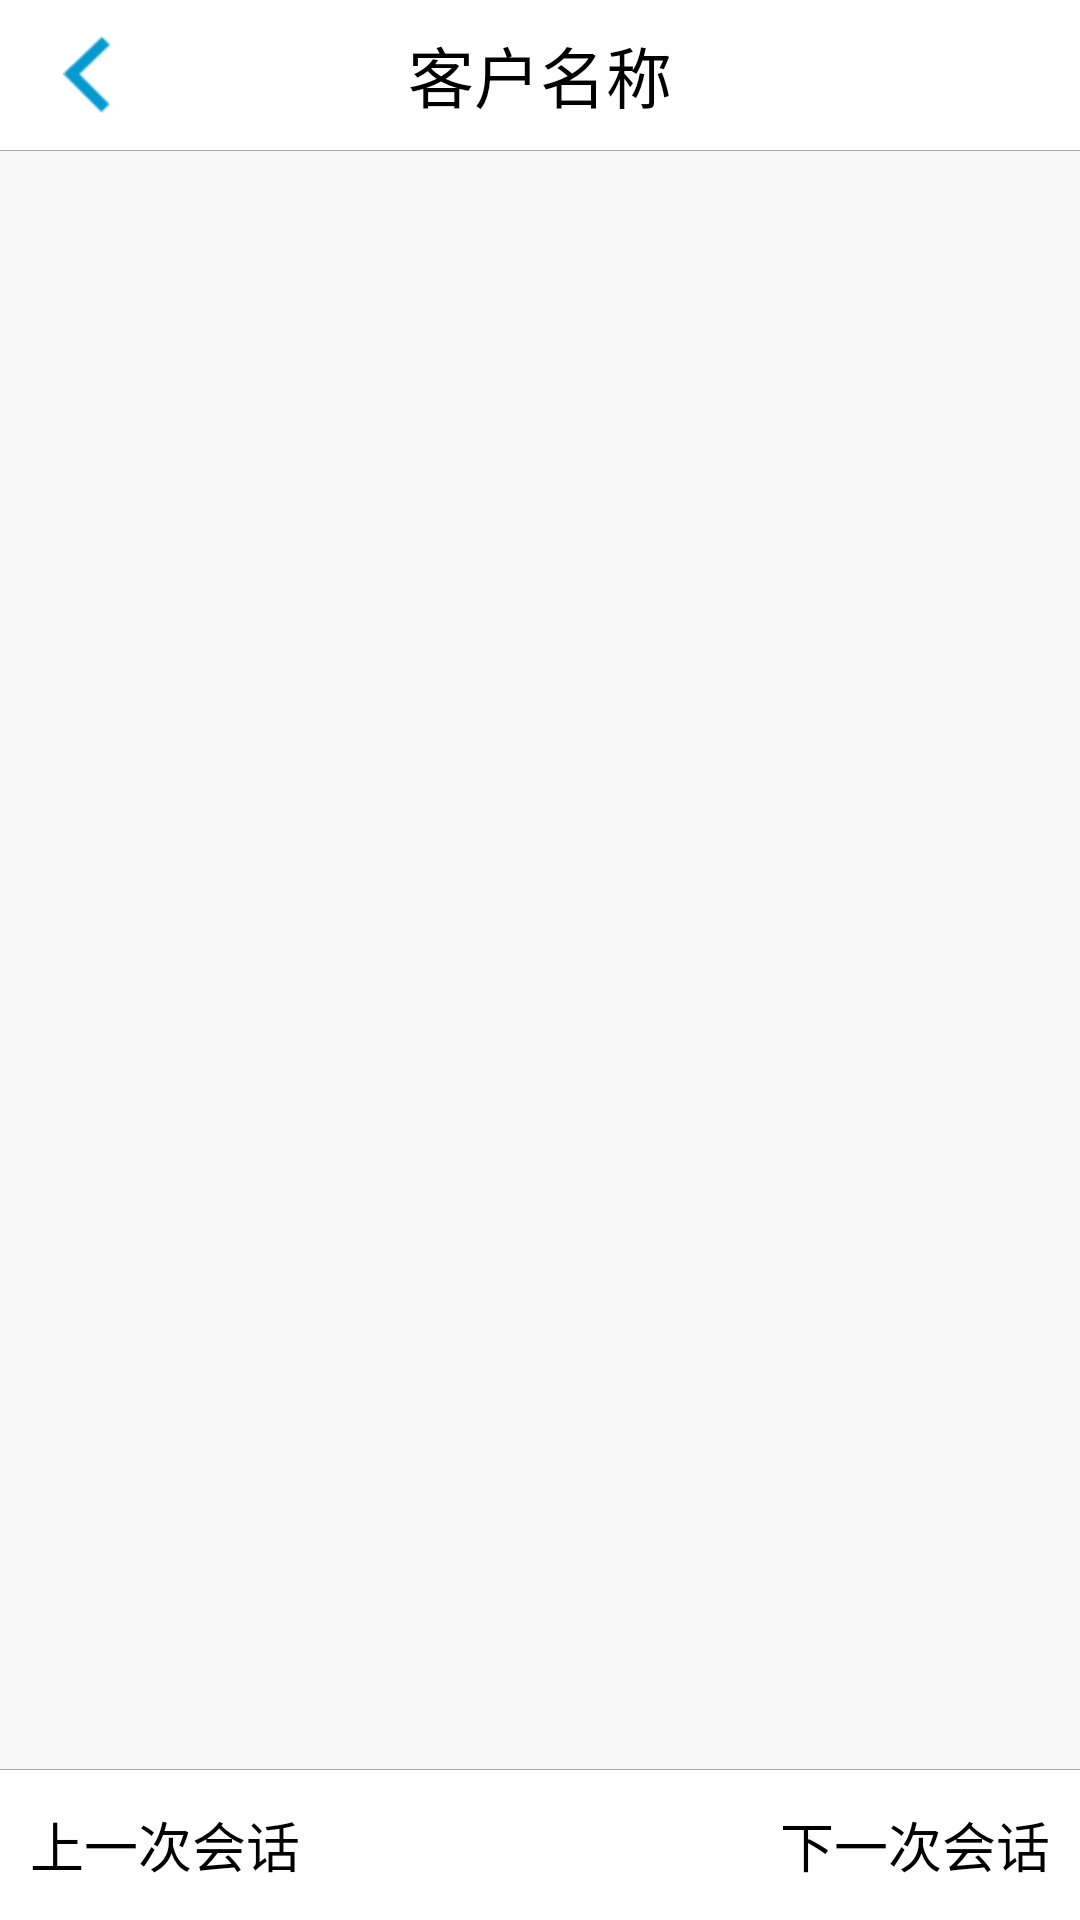

Write the Android layout XML for this screen, with the resource values it uses.
<!-- AndroidManifest.xml: fallback theme Theme.MaterialComponents.DayNight.NoActionBar -->
<!-- res/layout/xn_activity_historytalk.xml -->
<?xml version="1.0" encoding="utf-8"?>
<RelativeLayout xmlns:android="http://schemas.android.com/apk/res/android"
    xmlns:tools="http://schemas.android.com/tools"
    android:layout_width="match_parent"
    android:layout_height="match_parent"
    android:background="@color/xn_bg_color" >

    <RelativeLayout
        android:id="@+id/rl_hsitalk_top"
        android:layout_width="fill_parent"
        android:layout_height="50dp"
        android:background="#FFFFFF" >

        <TextView
            android:id="@+id/tv_hsitalk_username"
            android:layout_width="wrap_content"
            android:layout_height="wrap_content"
            android:layout_centerInParent="true"
            android:text="@string/xn_chatpage_kfname"
            android:textAppearance="?android:attr/textAppearanceLarge"
            android:textColor="@color/xn_black" />

        <ImageView
            android:id="@+id/iv_hsitalk_finsh"
            android:layout_width="30dp"
            android:layout_height="26dp"
            android:layout_alignParentLeft="true"
            android:layout_centerVertical="true"
            android:layout_marginLeft="14dp"
            android:src="@drawable/sdk_finish2" />
    </RelativeLayout>
    <View    
        android:layout_below="@id/rl_hsitalk_top"
        android:layout_height="1px"   
        android:background="#adadad"   
        android:layout_width="fill_parent">  
</View> 
    <ListView
        android:id="@+id/lv_histalk"
        android:layout_width="fill_parent"
        android:layout_height="fill_parent"
        android:layout_above="@+id/rl_hsitalk_bottom"
        android:layout_below="@id/rl_hsitalk_top"
        android:cacheColorHint="#FFFFFF"
        android:divider="@null"
        android:overScrollMode="never"
        android:listSelector="@drawable/list_selector"
        android:transcriptMode="alwaysScroll" />
    <View    
        android:layout_above="@id/rl_hsitalk_bottom"
        android:layout_height="1px"   
        android:background="#adadad"   
        android:layout_width="fill_parent">  
	</View> 
    <RelativeLayout
        android:id="@+id/rl_hsitalk_bottom"
        android:layout_width="fill_parent"
        android:layout_height="50dp"
        android:layout_alignParentBottom="true"
        android:background="#FFFFFF" 
        android:gravity="center_vertical"
        >
        
        <TextView
            android:id="@+id/tv_hsitalk_last"
            android:layout_width="wrap_content"
            android:layout_height="wrap_content"
            android:layout_alignParentLeft="true"
            android:layout_marginLeft="10dp"
            android:gravity="center"
            android:text="@string/xn_histalk_last"
            android:textAppearance="?android:attr/textAppearanceMedium"
            android:textColor="@color/xn_black" 
            />

        <TextView
            android:id="@+id/tv_hsitalk_next"
            android:layout_width="wrap_content"
            android:layout_height="wrap_content"
            android:layout_alignParentRight="true"
            android:layout_marginRight="10dp"
            android:gravity="center"
            android:text="@string/xn_histalk_next"
            android:textAppearance="?android:attr/textAppearanceMedium"
            android:textColor="@color/xn_black" 
            />

    </RelativeLayout>

</RelativeLayout>
<!-- resources referenced by this layout -->
<resources>
  <color name="xn_bg_color">#f8f8f8</color>
  <color name="xn_black">#000000</color>
  <!-- drawable sdk_finish2: png bitmap (drawable-hdpi, 1339 bytes) -->
  <string name="xn_chatpage_kfname">客户名称</string>
  <string name="xn_histalk_last">上一次会话</string>
  <string name="xn_histalk_next">下一次会话</string>
</resources>
